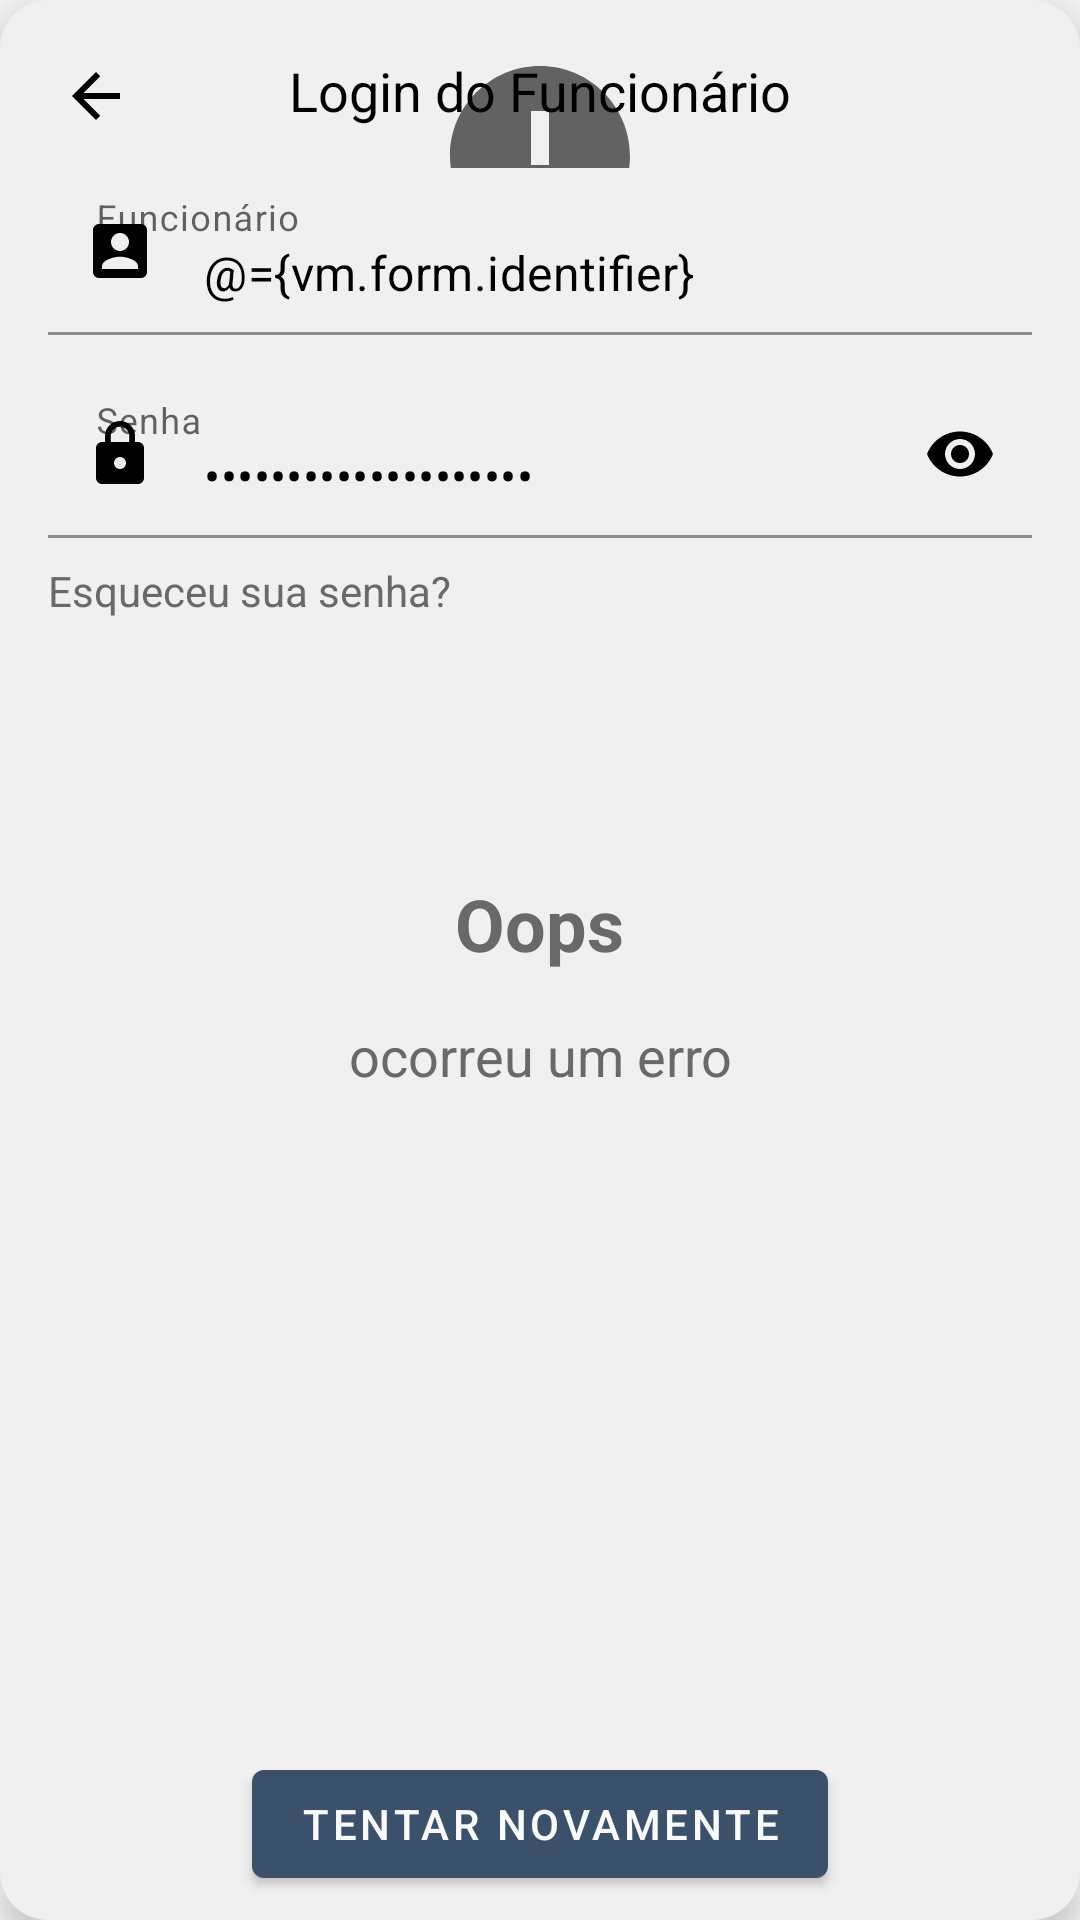

Produce the Android XML layout that renders to this screen, including the resource entries it uses.
<!-- AndroidManifest.xml: application theme AppTheme -->
<!-- res/layout/auth_employee_form_view.xml -->
<?xml version="1.0" encoding="utf-8"?>
<layout xmlns:android="http://schemas.android.com/apk/res/android"
        xmlns:app="http://schemas.android.com/apk/res-auto"
        xmlns:tools="http://schemas.android.com/tools">

    <data>
        <import type="android.view.View"/>
        <variable
                name="vm"
                type="com.br.flup.app.authentication.viewmodel.AuthViewModel"/>
    </data>

    <com.google.android.material.card.MaterialCardView
            android:layout_width="match_parent"
            android:layout_height="match_parent"
            style="@style/Widget.MaterialComponents.CardView"
            tools:layout_height="256dp"
            tools:layout_margin="32dp"
            tools:layout_gravity="center"
            app:cardCornerRadius="16dp"
            app:cardElevation="8dp"
            app:cardBackgroundColor="@color/whiteSmooth">

        <ProgressBar
                android:id="@+id/loadingIndicator"
                android:layout_width="wrap_content"
                android:layout_height="wrap_content"
                android:layout_gravity="center"
                android:indeterminateTint="@color/navyTeal"
                android:visibility="@{vm.isLoading ? View.VISIBLE : View.GONE, default = gone}"/>

        <include
                android:id="@+id/employeeErrorView"
                layout="@layout/auth_error_view"
                android:visibility="@{vm.isFailure() ? View.VISIBLE : View.GONE, default = gone}"
                tools:visibility="visible"/>

        <androidx.constraintlayout.widget.ConstraintLayout
                android:id="@+id/content"
                android:layout_width="match_parent"
                android:layout_height="match_parent"
                android:visibility="@{(vm.isLoading || vm.isFailure) ? View.GONE : View.VISIBLE, default = gone}"
                tools:visibility="visible">

            <ImageButton
                    android:id="@+id/backButton"
                    android:layout_width="wrap_content"
                    android:layout_height="wrap_content"
                    android:src="@drawable/ic_arrow_back"
                    android:tint="@color/black"
                    android:background="@drawable/ripple"
                    app:layout_constraintStart_toStartOf="parent"
                    android:layout_marginStart="16dp"
                    app:layout_constraintTop_toTopOf="parent"
                    android:layout_marginTop="16dp"
                    android:contentDescription="@string/back_button_description"/>

            <TextView
                    android:id="@+id/sceneTitle"
                    android:layout_width="wrap_content"
                    android:layout_height="wrap_content"
                    android:text="@string/scene_title_employee"
                    android:textColor="@color/black"
                    android:textSize="18sp"
                    app:layout_constraintTop_toTopOf="@+id/backButton"
                    app:layout_constraintStart_toStartOf="@+id/usernameInputLayout"
                    app:layout_constraintEnd_toEndOf="@+id/usernameInputLayout"
                    app:layout_constraintBottom_toBottomOf="@+id/backButton"
                    android:layout_marginBottom="4dp"/>

            <com.google.android.material.textfield.TextInputLayout
                    android:id="@+id/usernameInputLayout"
                    style="@style/Widget.MaterialComponents.TextInputLayout.FilledBox"
                    android:layout_width="match_parent"
                    android:layout_height="wrap_content"
                    app:boxBackgroundColor="@color/whiteDark"
                    app:barrierAllowsGoneWidgets="false"
                    app:boxCornerRadiusTopStart="8dp"
                    app:boxCornerRadiusTopEnd="8dp"
                    app:layout_constraintStart_toStartOf="parent"
                    app:layout_constraintEnd_toEndOf="parent"
                    android:layout_marginStart="16dp"
                    android:layout_marginEnd="16dp"
                    app:hintAnimationEnabled="true"
                    android:hint="@string/username_hint_employee"
                    app:startIconDrawable="@drawable/ic_account_box"
                    app:startIconTint="@color/black"
                    app:helperTextEnabled="false"
                    app:layout_constraintTop_toBottomOf="@+id/backButton"
                    android:layout_marginTop="8dp">

                <com.google.android.material.textfield.TextInputEditText
                        android:id="@+id/usernameInput"
                        android:layout_width="match_parent"
                        android:layout_height="wrap_content"
                        android:textColor="@color/black"
                        android:inputType="textNoSuggestions"
                        android:maxLines="1"
                        android:text="@={vm.form.identifier}"
                        android:lines="1"/>

            </com.google.android.material.textfield.TextInputLayout>

            <com.google.android.material.textfield.TextInputLayout
                    android:id="@+id/passwordInputLayout"
                    style="@style/Widget.MaterialComponents.TextInputLayout.FilledBox"
                    android:layout_width="match_parent"
                    android:layout_height="wrap_content"
                    app:boxBackgroundColor="@color/whiteDark"
                    app:boxCornerRadiusTopStart="0dp"
                    app:boxCornerRadiusTopEnd="0dp"
                    app:layout_constraintStart_toStartOf="parent"
                    app:layout_constraintEnd_toEndOf="parent"
                    android:layout_marginStart="16dp"
                    android:layout_marginEnd="16dp"
                    android:layout_marginTop="12dp"
                    android:hint="@string/password_hint"
                    app:hintAnimationEnabled="true"
                    app:passwordToggleEnabled="true"
                    app:passwordToggleTint="@color/black"
                    app:startIconDrawable="@drawable/ic_lock"
                    app:startIconTint="@color/black"
                    app:helperTextEnabled="false"
                    app:layout_constraintTop_toBottomOf="@+id/usernameInputLayout">

                <com.google.android.material.textfield.TextInputEditText
                        android:id="@+id/passwordInput"
                        android:layout_width="match_parent"
                        android:layout_height="wrap_content"
                        android:textColor="@color/black"
                        android:inputType="textPassword"
                        android:text="@={vm.form.password}"
                        android:maxLines="1"
                        android:lines="1"
                />
            </com.google.android.material.textfield.TextInputLayout>

            <TextView
                    android:id="@+id/textView"
                    android:text="@string/forgot_password"
                    android:layout_width="wrap_content"
                    android:layout_height="wrap_content"
                    android:textColor="@color/gray"
                    android:clickable="true"
                    android:layout_marginTop="8dp"
                    app:layout_constraintTop_toBottomOf="@+id/passwordInputLayout"
                    android:focusable="true"
                    app:layout_constraintStart_toStartOf="@+id/passwordInputLayout"
                    android:layout_marginBottom="24dp"
                    app:layout_constraintBottom_toBottomOf="parent"
                    app:layout_constraintVertical_bias="0.0"/>

        </androidx.constraintlayout.widget.ConstraintLayout>
    </com.google.android.material.card.MaterialCardView>
</layout>
<!-- res/layout/auth_error_view.xml (included above) -->
<?xml version="1.0" encoding="utf-8"?>
<FrameLayout
        xmlns:android="http://schemas.android.com/apk/res/android"
        xmlns:tools="http://schemas.android.com/tools"
        android:layout_width="match_parent"
        android:layout_height="match_parent"
        tools:layout_width="match_parent"
        tools:layout_height="256dp"
        tools:layout_gravity="center"
        tools:background="@color/whiteDark">

    <ImageView
            android:layout_width="wrap_content"
            android:layout_height="wrap_content"
            android:layout_gravity="center|top"
            android:layout_marginTop="16dp"
            android:src="@drawable/ic_error"/>

    <TextView
            android:textSize="24sp"
            android:text="@string/error_feedback_title"
            android:textStyle="bold"
            android:textColor="@color/gray"
            android:layout_width="wrap_content"
            android:layout_height="wrap_content"
            android:layout_gravity="center"
            android:layout_marginBottom="12dp"/>

    <TextView
            android:id="@+id/errorFeedback"
            android:layout_width="match_parent"
            android:layout_height="wrap_content"
            android:gravity="center"
            android:textSize="18sp"
            android:text="@string/default_error_feedback"
            android:lines="2"
            android:textColor="@color/gray"
            android:layout_marginHorizontal="32dp"
            android:layout_gravity="center"
            android:layout_marginTop="32dp"/>

    <com.google.android.material.button.MaterialButton
            android:id="@+id/retryButton"
            android:text="@string/retry_button_title"
            android:layout_width="wrap_content"
            android:layout_height="wrap_content"
            android:layout_gravity="center|bottom"
            android:layout_marginBottom="8dp"/>

</FrameLayout>
<!-- resources referenced by this layout -->
<resources>
  <color name="black">#000000</color>
  <color name="gray">#696969</color>
  <color name="navyTeal">#3a506b</color>
  <color name="whiteDark">#f0f0f0</color>
  <color name="whiteSmooth">#fafafa</color>
  <!-- drawable ic_account_box (drawable) -->
  <vector android:autoMirrored="true" android:height="24dp"
      android:tint="#626262" android:viewportHeight="24.0"
      android:viewportWidth="24.0" android:width="24dp" xmlns:android="http://schemas.android.com/apk/res/android">
      <path android:fillColor="#FF000000" android:pathData="M3,5v14c0,1.1 0.89,2 2,2h14c1.1,0 2,-0.9 2,-2L21,5c0,-1.1 -0.9,-2 -2,-2L5,3c-1.11,0 -2,0.9 -2,2zM15,9c0,1.66 -1.34,3 -3,3s-3,-1.34 -3,-3 1.34,-3 3,-3 3,1.34 3,3zM6,17c0,-2 4,-3.1 6,-3.1s6,1.1 6,3.1v1L6,18v-1z"/>
  </vector>
  <!-- drawable ic_arrow_back (drawable) -->
  <vector android:autoMirrored="true" android:height="24dp"
      android:tint="#626262" android:viewportHeight="24.0"
      android:viewportWidth="24.0" android:width="24dp" xmlns:android="http://schemas.android.com/apk/res/android">
      <path android:fillColor="#FF000000" android:pathData="M20,11H7.83l5.59,-5.59L12,4l-8,8 8,8 1.41,-1.41L7.83,13H20v-2z"/>
  </vector>
  <!-- drawable ic_error (drawable) -->
  <vector android:autoMirrored="true" android:height="72dp"
      android:tint="#626262" android:viewportHeight="24.0"
      android:viewportWidth="24.0" android:width="72dp" xmlns:android="http://schemas.android.com/apk/res/android">
      <path android:fillColor="#FF000000" android:pathData="M12,2C6.48,2 2,6.48 2,12s4.48,10 10,10 10,-4.48 10,-10S17.52,2 12,2zM13,17h-2v-2h2v2zM13,13h-2L11,7h2v6z"/>
  </vector>
  <!-- drawable ic_lock (drawable) -->
  <vector android:autoMirrored="true" android:height="24dp"
      android:tint="#626262" android:viewportHeight="24.0"
      android:viewportWidth="24.0" android:width="24dp" xmlns:android="http://schemas.android.com/apk/res/android">
      <path android:fillColor="#FF000000" android:pathData="M18,8h-1L17,6c0,-2.76 -2.24,-5 -5,-5S7,3.24 7,6v2L6,8c-1.1,0 -2,0.9 -2,2v10c0,1.1 0.9,2 2,2h12c1.1,0 2,-0.9 2,-2L20,10c0,-1.1 -0.9,-2 -2,-2zM12,17c-1.1,0 -2,-0.9 -2,-2s0.9,-2 2,-2 2,0.9 2,2 -0.9,2 -2,2zM15.1,8L8.9,8L8.9,6c0,-1.71 1.39,-3.1 3.1,-3.1 1.71,0 3.1,1.39 3.1,3.1v2z"/>
  </vector>
  <!-- drawable ripple (drawable) -->
  <ripple xmlns:android="http://schemas.android.com/apk/res/android"
          android:color="@color/grayLight">
      <item android:id="@android:id/mask">
          <shape android:shape="oval">
              <solid android:color="@android:color/white"/>
              <size android:height="32dp" android:width="32dp"/>
          </shape>
      </item>
  </ripple>
  <string name="back_button_description">Voltar</string>
  <string name="default_error_feedback">ocorreu um erro</string>
  <string name="error_feedback_title">Oops</string>
  <string name="forgot_password">Esqueceu sua senha?</string>
  <string name="password_hint">Senha</string>
  <string name="retry_button_title">Tentar novamente</string>
  <string name="scene_title_employee">Login do Funcionário</string>
  <string name="username_hint_employee">Funcionário</string>
  <color name="grayLight">#e0e0e0</color>
  <color name="gold">#ffb64d</color>
  <color name="red">#c62828</color>
  <color name="navyTealLight">#6a9bbc</color>
  <color name="goldLight">#ffe0b2</color>
</resources>
